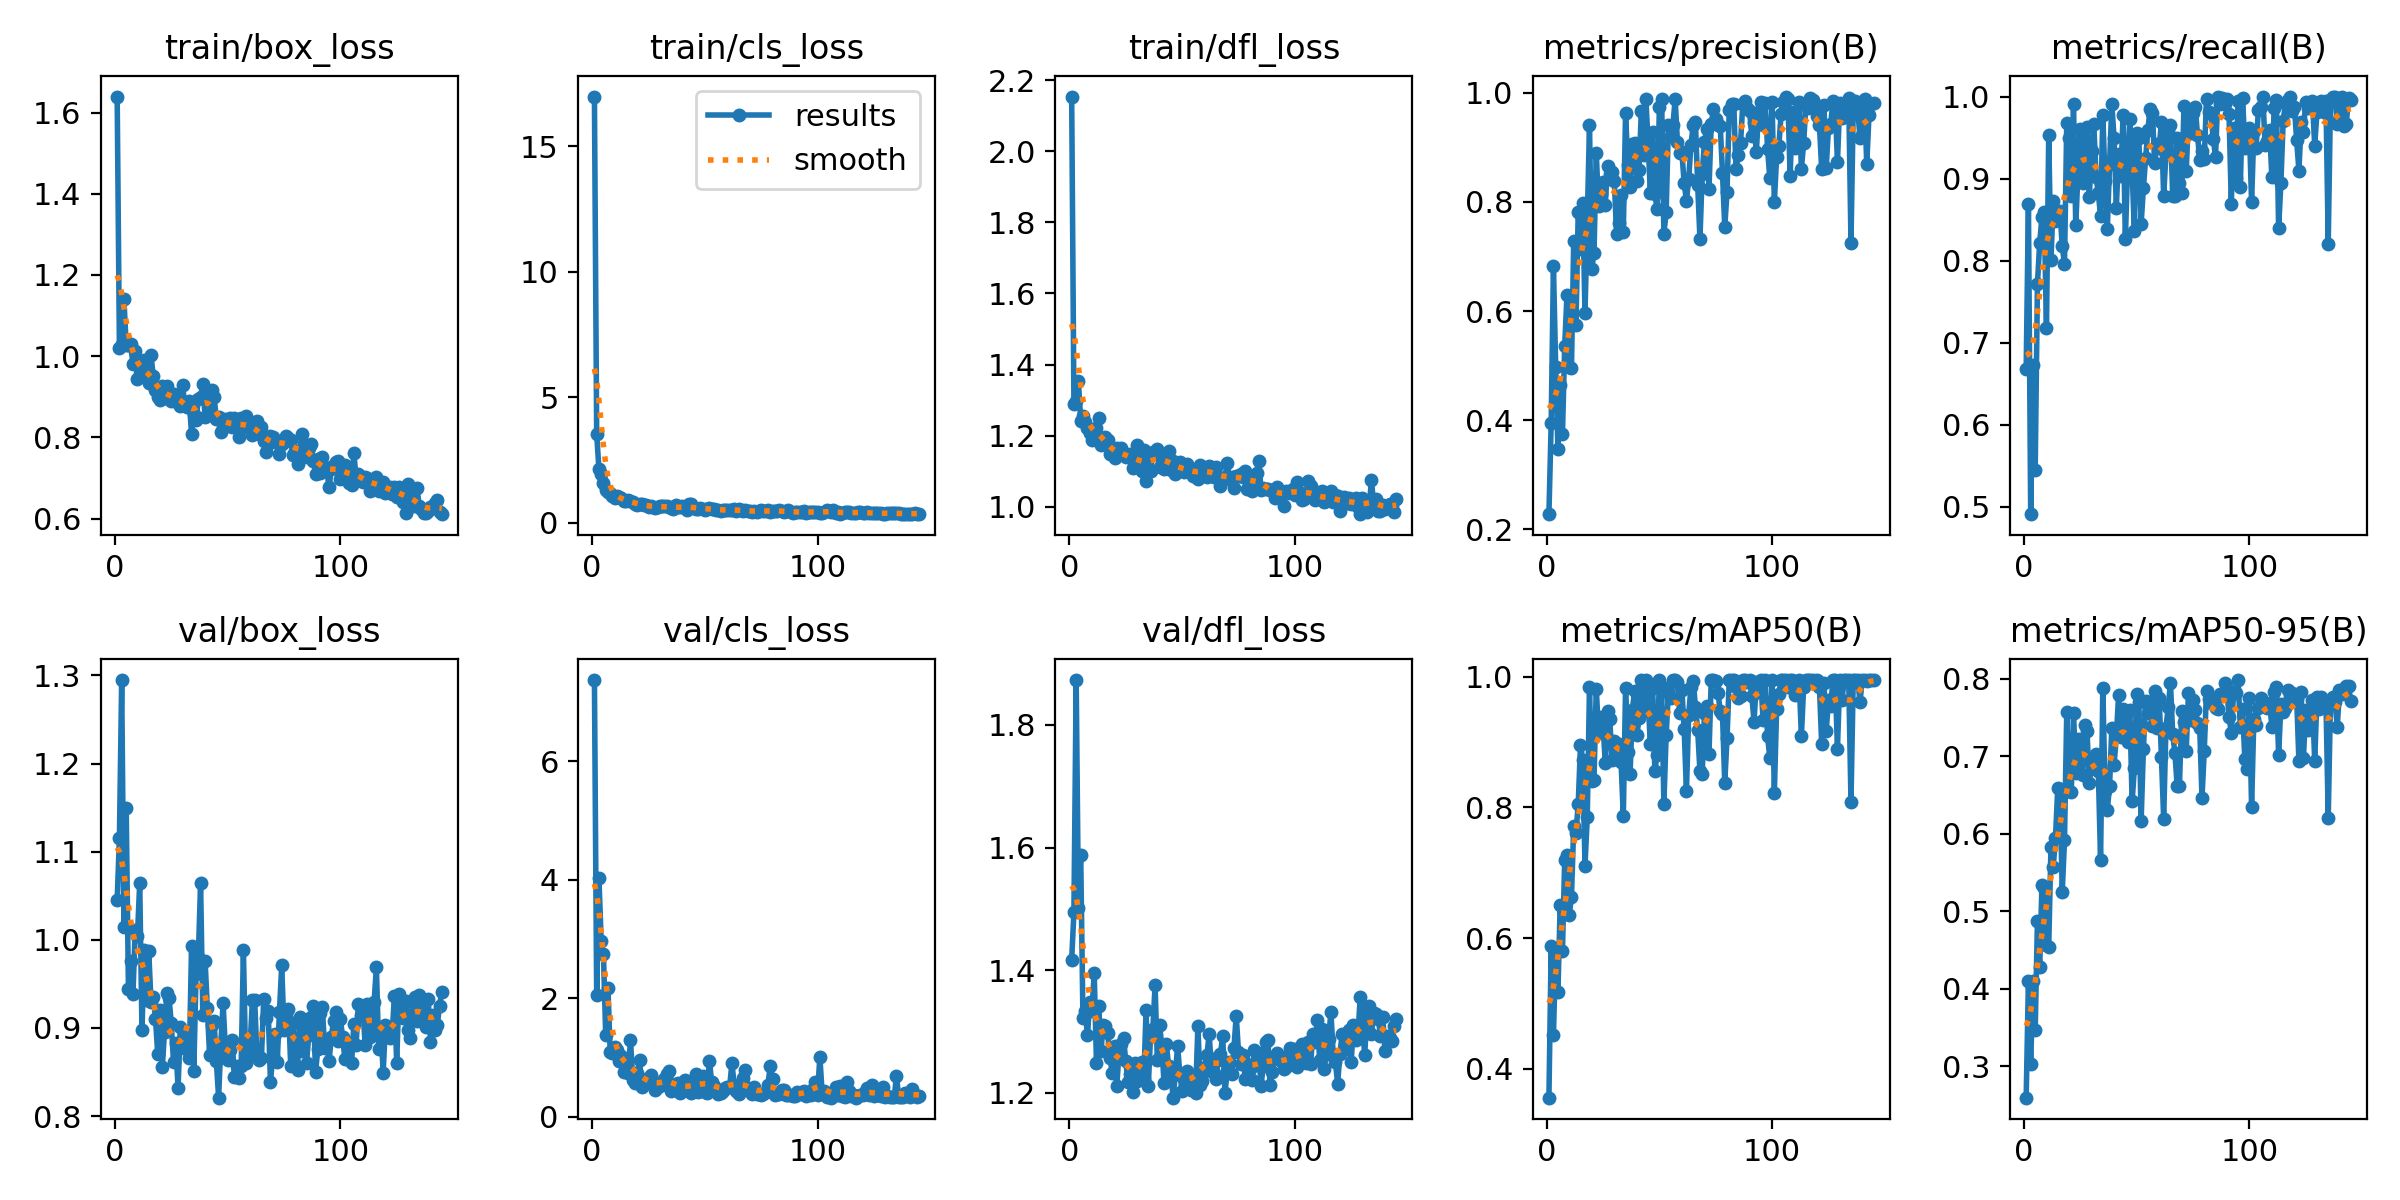

The data file committed next to this chart (first rows):
epoch, train/box_loss, train/cls_loss, train/dfl_loss, metrics/precision(B), metrics/recall(B), metrics/mAP50(B), metrics/mAP50-95(B), val/box_loss, val/cls_loss, val/dfl_loss, lr/pg0, lr/pg1, lr/pg2
1, 1.639, 16.98, 2.154, 0.2274, 0.668, 0.3558, 0.2595, 1.045, 7.375, 1.417, 0.0003444, 0.0003444, 0.0003444
2, 1.019, 3.543, 1.288, 0.3941, 0.8689, 0.5875, 0.4103, 1.116, 2.055, 1.495, 0.0006992, 0.0006992, 0.0006992
3, 1.031, 2.135, 1.297, 0.6823, 0.4908, 0.452, 0.3026, 1.295, 4.032, 1.873, 0.001053, 0.001053, 0.001053
4, 1.14, 1.938, 1.353, 0.498, 0.6725, 0.5808, 0.4104, 1.014, 2.965, 1.502, 0.001108, 0.001108, 0.001108
5, 1.027, 1.576, 1.242, 0.3463, 0.5448, 0.5169, 0.3465, 1.15, 2.744, 1.588, 0.001108, 0.001108, 0.001108
6, 1.028, 1.317, 1.255, 0.4644, 0.7717, 0.6515, 0.4879, 0.9438, 1.384, 1.322, 0.001107, 0.001107, 0.001107
7, 1.031, 1.248, 1.238, 0.3742, 0.8219, 0.5808, 0.4279, 0.9755, 2.178, 1.333, 0.001105, 0.001105, 0.001105
8, 0.9795, 1.209, 1.221, 0.5361, 0.853, 0.7198, 0.5343, 0.9379, 1.093, 1.294, 0.001104, 0.001104, 0.001104
9, 1.012, 1.072, 1.208, 0.6287, 0.8595, 0.727, 0.5299, 1.012, 1.075, 1.348, 0.001103, 0.001103, 0.001103
10, 0.9426, 0.9766, 1.188, 0.498, 0.7177, 0.6356, 0.4564, 1.004, 1.181, 1.334, 0.001102, 0.001102, 0.001102
11, 0.956, 1.085, 1.217, 0.4963, 0.9527, 0.6633, 0.454, 1.065, 1.127, 1.396, 0.001101, 0.001101, 0.001101
12, 0.9653, 1.04, 1.221, 0.7285, 0.8006, 0.772, 0.5827, 0.8971, 0.9382, 1.249, 0.0011, 0.0011, 0.0011
13, 0.9903, 0.9893, 1.25, 0.5742, 0.8731, 0.7614, 0.557, 0.9885, 1.021, 1.342, 0.001099, 0.001099, 0.001099
14, 0.9585, 0.874, 1.174, 0.7806, 0.8489, 0.8051, 0.5949, 0.9314, 0.7647, 1.269, 0.001098, 0.001098, 0.001098
15, 0.9351, 0.8689, 1.178, 0.7133, 0.8508, 0.8954, 0.6586, 0.9875, 0.9542, 1.311, 0.001097, 0.001097, 0.001097
16, 1.002, 0.9236, 1.196, 0.7978, 0.8607, 0.8733, 0.6573, 0.9296, 0.7388, 1.31, 0.001096, 0.001096, 0.001096
17, 0.9518, 0.8588, 1.188, 0.5963, 0.8173, 0.7109, 0.525, 0.9354, 1.292, 1.297, 0.001094, 0.001094, 0.001094
18, 0.9167, 0.8152, 1.149, 0.7637, 0.7962, 0.7848, 0.5917, 0.9105, 0.6291, 1.257, 0.001093, 0.001093, 0.001093
19, 0.8999, 0.764, 1.149, 0.9406, 0.9683, 0.9838, 0.7571, 0.8702, 0.5657, 1.233, 0.001092, 0.001092, 0.001092
20, 0.8929, 0.7093, 1.137, 0.6777, 0.9491, 0.8407, 0.6557, 0.9205, 0.7389, 1.276, 0.001091, 0.001091, 0.001091
21, 0.9255, 0.7571, 1.165, 0.706, 0.8783, 0.8427, 0.6539, 0.8551, 0.9571, 1.211, 0.00109, 0.00109, 0.00109
22, 0.8976, 0.7715, 1.15, 0.8902, 0.9914, 0.9819, 0.7562, 0.8954, 0.4961, 1.266, 0.001089, 0.001089, 0.001089
23, 0.9263, 0.699, 1.165, 0.7919, 0.8429, 0.9138, 0.679, 0.9393, 0.5764, 1.28, 0.001088, 0.001088, 0.001088
24, 0.8996, 0.6994, 1.152, 0.8142, 0.9091, 0.9381, 0.722, 0.9336, 0.6399, 1.29, 0.001087, 0.001087, 0.001087
25, 0.8887, 0.6369, 1.139, 0.8362, 0.9605, 0.927, 0.7093, 0.9059, 0.5851, 1.251, 0.001086, 0.001086, 0.001086
26, 0.9059, 0.6866, 1.142, 0.7945, 0.8944, 0.868, 0.6754, 0.8608, 0.7086, 1.218, 0.001085, 0.001085, 0.001085
27, 0.9053, 0.6292, 1.149, 0.8663, 0.9413, 0.9475, 0.74, 0.8828, 0.5379, 1.23, 0.001084, 0.001084, 0.001084
28, 0.8848, 0.6106, 1.108, 0.8506, 0.9624, 0.9346, 0.7322, 0.8317, 0.4596, 1.201, 0.001082, 0.001082, 0.001082
29, 0.8768, 0.6172, 1.127, 0.8555, 0.8774, 0.8719, 0.6651, 0.9006, 0.5062, 1.25, 0.001081, 0.001081, 0.001081
30, 0.9293, 0.687, 1.175, 0.8391, 0.9331, 0.9011, 0.6899, 0.8771, 0.5521, 1.219, 0.00108, 0.00108, 0.00108
31, 0.8793, 0.6647, 1.13, 0.7421, 0.9661, 0.8842, 0.6847, 0.8876, 0.5445, 1.232, 0.001079, 0.001079, 0.001079
32, 0.8743, 0.6811, 1.1, 0.7621, 0.9017, 0.8976, 0.7025, 0.8934, 0.6414, 1.251, 0.001078, 0.001078, 0.001078
33, 0.8891, 0.6595, 1.159, 0.8134, 0.8823, 0.8698, 0.6816, 0.8658, 0.723, 1.222, 0.001077, 0.001077, 0.001077
34, 0.8082, 0.6166, 1.072, 0.7453, 0.8545, 0.7872, 0.5663, 0.9925, 0.7798, 1.335, 0.001076, 0.001076, 0.001076
35, 0.8579, 0.5958, 1.143, 0.9634, 0.9772, 0.9828, 0.7888, 0.8516, 0.4418, 1.212, 0.001075, 0.001075, 0.001075
36, 0.8424, 0.5513, 1.1, 0.8685, 0.8971, 0.8851, 0.6546, 0.9617, 0.5429, 1.294, 0.001074, 0.001074, 0.001074
37, 0.8941, 0.7003, 1.153, 0.8272, 0.8386, 0.8506, 0.6313, 0.98, 0.5581, 1.304, 0.001073, 0.001073, 0.001073
38, 0.8987, 0.6227, 1.148, 0.9059, 0.9183, 0.9492, 0.6619, 1.064, 0.5668, 1.375, 0.001071, 0.001071, 0.001071
39, 0.9325, 0.625, 1.161, 0.908, 0.9905, 0.9783, 0.737, 0.9142, 0.4045, 1.254, 0.00107, 0.00107, 0.00107
40, 0.8496, 0.6588, 1.112, 0.8375, 0.9492, 0.9103, 0.6891, 0.9764, 0.4668, 1.311, 0.001069, 0.001069, 0.001069
41, 0.9144, 0.5759, 1.139, 0.8591, 0.8647, 0.9366, 0.726, 0.9221, 0.6283, 1.276, 0.001068, 0.001068, 0.001068
42, 0.857, 0.5135, 1.106, 0.9672, 0.9305, 0.995, 0.7786, 0.8691, 0.494, 1.216, 0.001067, 0.001067, 0.001067
43, 0.9156, 0.7459, 1.146, 0.8858, 0.9032, 0.9473, 0.7252, 0.903, 0.4922, 1.279, 0.001066, 0.001066, 0.001066
44, 0.8995, 0.7522, 1.156, 0.9896, 0.9778, 0.995, 0.7612, 0.9076, 0.4061, 1.244, 0.001065, 0.001065, 0.001065
45, 0.8458, 0.5893, 1.104, 0.9086, 0.8261, 0.9646, 0.7448, 0.8621, 0.5555, 1.232, 0.001064, 0.001064, 0.001064
46, 0.849, 0.5594, 1.128, 0.8173, 0.9144, 0.8968, 0.7179, 0.8208, 0.7205, 1.192, 0.001063, 0.001063, 0.001063
47, 0.8124, 0.5702, 1.093, 0.9288, 0.972, 0.9825, 0.7593, 0.8831, 0.4173, 1.231, 0.001061, 0.001061, 0.001061
48, 0.8233, 0.5823, 1.1, 0.814, 0.9095, 0.8563, 0.6418, 0.9277, 0.5256, 1.277, 0.00106, 0.00106, 0.00106
49, 0.8446, 0.5551, 1.126, 0.787, 0.8357, 0.881, 0.6845, 0.8759, 0.6857, 1.23, 0.001059, 0.001059, 0.001059
50, 0.8305, 0.5307, 1.108, 0.9732, 0.9558, 0.995, 0.7799, 0.864, 0.4232, 1.203, 0.001058, 0.001058, 0.001058
51, 0.848, 0.5718, 1.097, 0.9893, 0.9495, 0.985, 0.7696, 0.8751, 0.4041, 1.226, 0.001057, 0.001057, 0.001057
52, 0.8263, 0.6061, 1.119, 0.7419, 0.8448, 0.8053, 0.6171, 0.886, 0.9498, 1.236, 0.001056, 0.001056, 0.001056
53, 0.8481, 0.5548, 1.104, 0.7808, 0.8882, 0.9107, 0.7094, 0.8443, 0.5876, 1.214, 0.001055, 0.001055, 0.001055
54, 0.8299, 0.5698, 1.097, 0.9409, 0.9251, 0.9764, 0.7713, 0.8569, 0.5134, 1.205, 0.001054, 0.001054, 0.001054
55, 0.8005, 0.5173, 1.087, 0.9207, 0.9595, 0.968, 0.7565, 0.8436, 0.4466, 1.205, 0.001053, 0.001053, 0.001053
56, 0.8479, 0.5217, 1.1, 0.9406, 0.9851, 0.9944, 0.77, 0.8564, 0.3872, 1.2, 0.001052, 0.001052, 0.001052
57, 0.8248, 0.4729, 1.078, 0.9886, 0.9804, 0.995, 0.7387, 0.988, 0.3943, 1.31, 0.001051, 0.001051, 0.001051
58, 0.8531, 0.5083, 1.116, 0.9105, 0.9188, 0.9917, 0.7848, 0.8605, 0.4421, 1.212, 0.001049, 0.001049, 0.001049
59, 0.8282, 0.5183, 1.109, 0.889, 0.9416, 0.9443, 0.736, 0.8705, 0.4789, 1.22, 0.001048, 0.001048, 0.001048
60, 0.8343, 0.5052, 1.092, 0.8908, 0.937, 0.9795, 0.7749, 0.8822, 0.4999, 1.242, 0.001047, 0.001047, 0.001047
... 85 more rows
